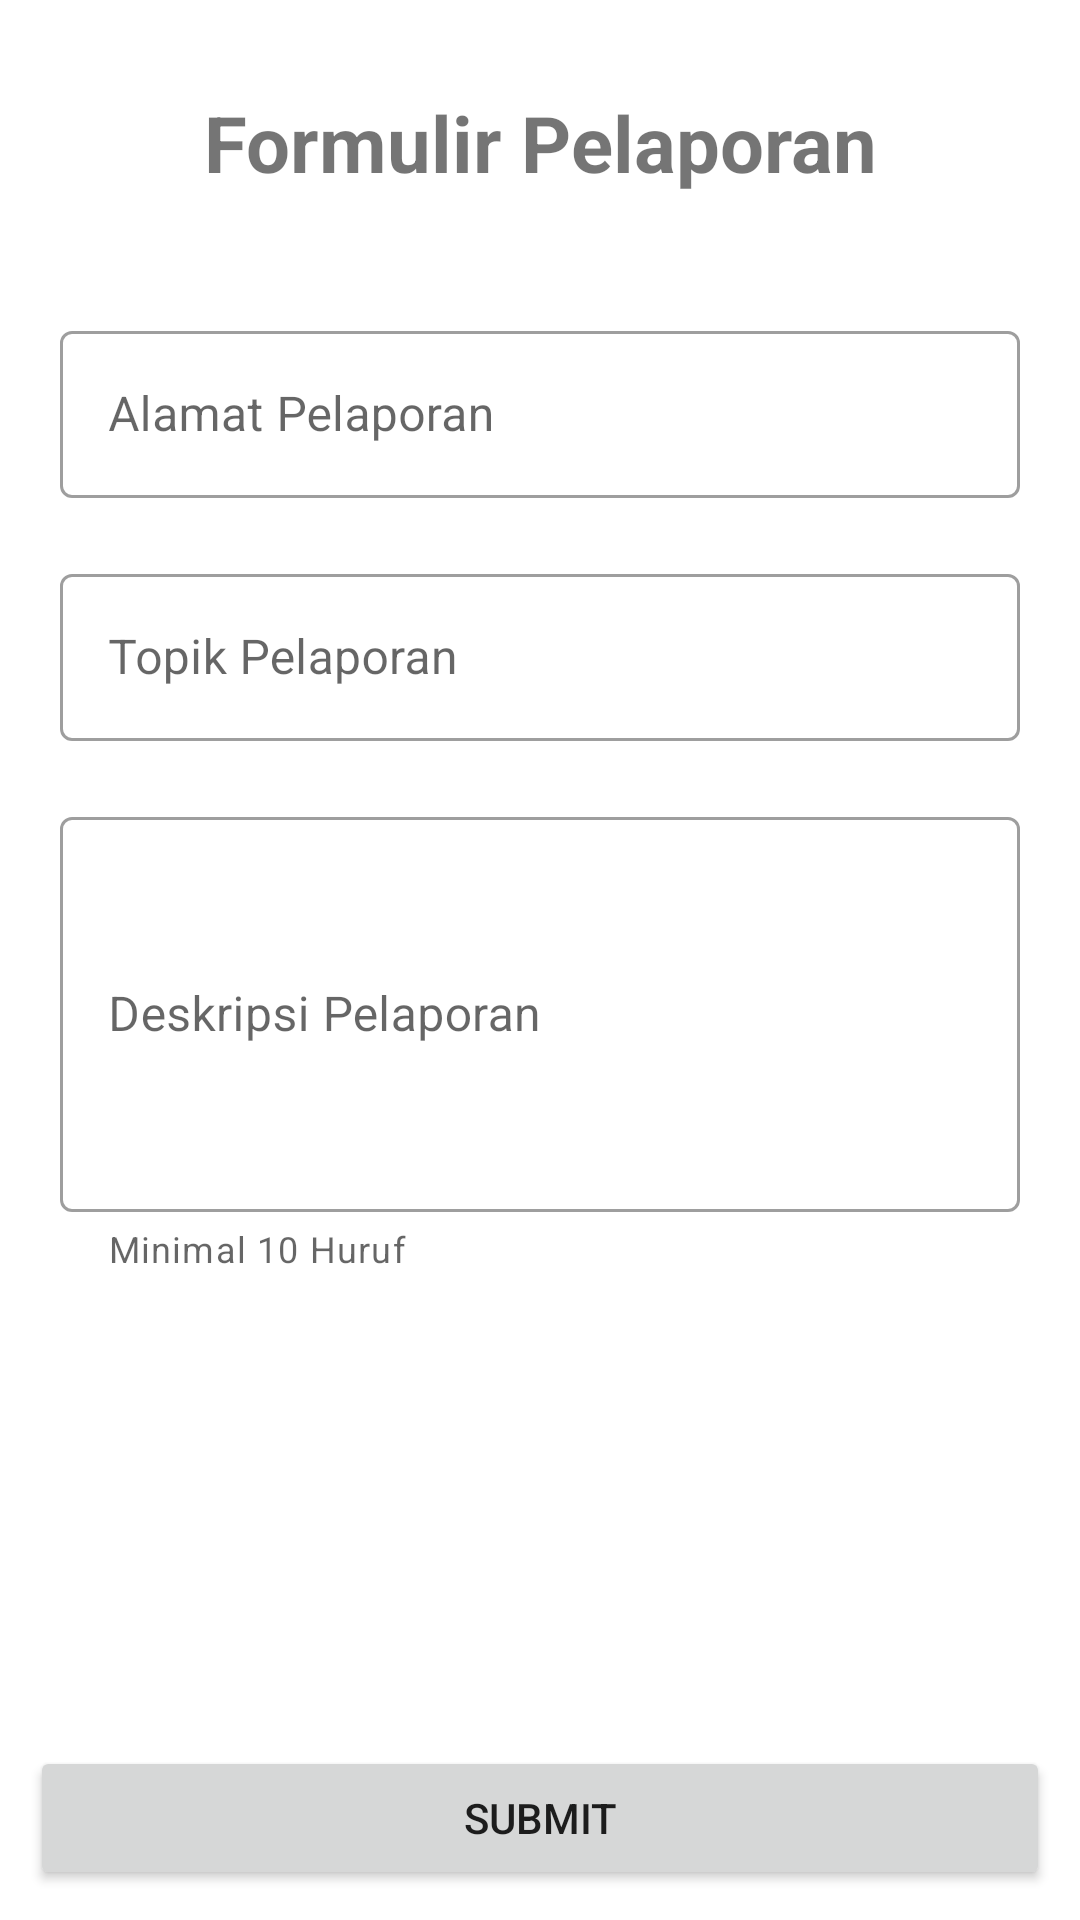

Write the Android layout XML for this screen, with the resource values it uses.
<!-- AndroidManifest.xml: application theme Theme.Ereport -->
<!-- res/layout/activity_buat_pelaporan.xml -->
<?xml version="1.0" encoding="utf-8"?>
<androidx.constraintlayout.widget.ConstraintLayout xmlns:android="http://schemas.android.com/apk/res/android"
    xmlns:app="http://schemas.android.com/apk/res-auto"
    xmlns:tools="http://schemas.android.com/tools"
    android:layout_width="match_parent"
    android:layout_height="match_parent"
    tools:context=".BuatPelaporan">

    <TextView
        android:id="@+id/titlePelaporan"
        android:layout_width="match_parent"
        android:layout_height="wrap_content"
        android:layout_marginTop="30dp"
        android:gravity="center"
        android:text="Formulir Pelaporan"
        android:textSize="26dp"
        android:textStyle="bold"
        app:layout_constraintEnd_toEndOf="parent"
        app:layout_constraintStart_toStartOf="parent"
        app:layout_constraintTop_toTopOf="parent" />

    <com.google.android.material.textfield.TextInputLayout
        android:id="@+id/phoneTextInputLayout"
        style="@style/Widget.MaterialComponents.TextInputLayout.OutlinedBox"
        android:layout_width="match_parent"
        android:layout_height="wrap_content"
        android:layout_marginHorizontal="20dp"
        android:hint="Alamat Pelaporan"
        android:layout_marginTop="40dp"
        app:layout_constraintEnd_toEndOf="parent"
        app:layout_constraintStart_toStartOf="parent"
        app:layout_constraintTop_toBottomOf="@+id/titlePelaporan"
        app:startIconDrawable="@drawable/ic_baseline_drive_file_write_outline_24">

        <com.google.android.material.textfield.TextInputEditText
            android:id="@+id/alamatEditText"
            android:layout_width="match_parent"
            android:layout_height="match_parent"
            android:inputType="text" />
    </com.google.android.material.textfield.TextInputLayout>

    <com.google.android.material.textfield.TextInputLayout
        android:id="@+id/reserveDateTextInputLayout"
        style="@style/Widget.MaterialComponents.TextInputLayout.OutlinedBox"
        android:layout_width="match_parent"
        android:layout_height="wrap_content"
        android:layout_marginHorizontal="20dp"
        android:hint="Topik Pelaporan"
        android:layout_marginTop="20dp"
        app:layout_constraintEnd_toEndOf="parent"
        app:layout_constraintStart_toStartOf="parent"
        app:layout_constraintTop_toBottomOf="@+id/phoneTextInputLayout"
        app:startIconDrawable="@drawable/ic_baseline_drive_file_write_outline_24">

        <com.google.android.material.textfield.TextInputEditText
            android:id="@+id/topikPelaporanDateEditText"
            android:layout_width="match_parent"
            android:layout_height="match_parent"
            android:inputType="text" />
    </com.google.android.material.textfield.TextInputLayout>

    <com.google.android.material.textfield.TextInputLayout
        android:id="@+id/deskripsiPelaporanTextInputLayout"
        style="@style/Widget.MaterialComponents.TextInputLayout.OutlinedBox"
        android:layout_width="match_parent"
        android:layout_height="wrap_content"
        android:layout_marginHorizontal="20dp"
        android:hint="Deskripsi Pelaporan"
        android:layout_marginTop="20dp"
        app:layout_constraintEnd_toEndOf="parent"
        app:layout_constraintStart_toStartOf="parent"
        app:layout_constraintTop_toBottomOf="@+id/reserveDateTextInputLayout"
        app:startIconDrawable="@drawable/ic_baseline_drive_file_write_outline_24"
        app:helperText="Minimal 10 Huruf">

        <com.google.android.material.textfield.TextInputEditText
            android:id="@+id/deskripsiPelaporanEditText"
            android:layout_width="match_parent"
            android:layout_height="match_parent"
            android:inputType="textMultiLine"
            android:lines="5"
            />
    </com.google.android.material.textfield.TextInputLayout>

    <Button
        android:id="@+id/submitBtn"
        android:layout_marginHorizontal="10dp"
        android:layout_marginBottom="10dp"
        android:layout_width="match_parent"
        android:layout_height="wrap_content"
        android:text="SUBMIT"
        app:layout_constraintBottom_toBottomOf="parent" />
</androidx.constraintlayout.widget.ConstraintLayout>
<!-- resources referenced by this layout -->
<resources>
  <style name="Theme.Ereport" parent="Theme.MaterialComponents.DayNight.DarkActionBar">
          
          <item name="colorPrimary">@color/purple_500</item>
          <item name="colorPrimaryVariant">@color/purple_700</item>
          <item name="colorOnPrimary">#FFFFFFFF</item>
          
          <item name="colorSecondary">@color/teal_200</item>
          <item name="colorSecondaryVariant">@color/teal_700</item>
          <item name="colorOnSecondary">#FF000000</item>
          
          <item name="android:statusBarColor" tools:targetApi="l">?attr/colorPrimaryVariant</item>
          
      </style>
  <color name="purple_500">#FF6200EE</color>
  <color name="purple_700">#FF3700B3</color>
  <color name="teal_200">#FF03DAC5</color>
  <color name="teal_700">#FF018786</color>
</resources>
